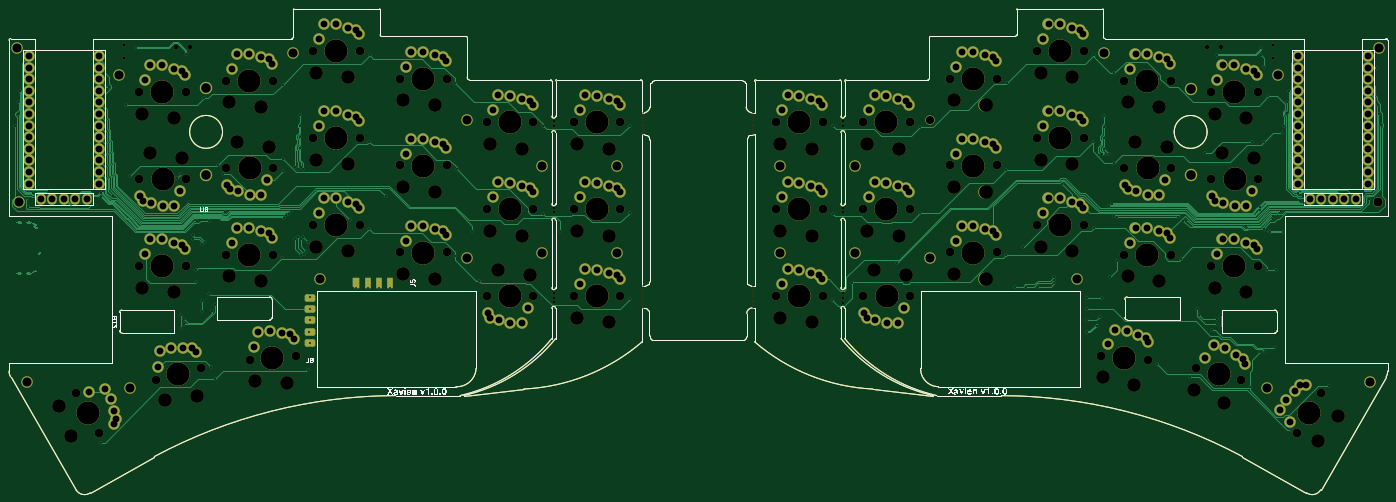
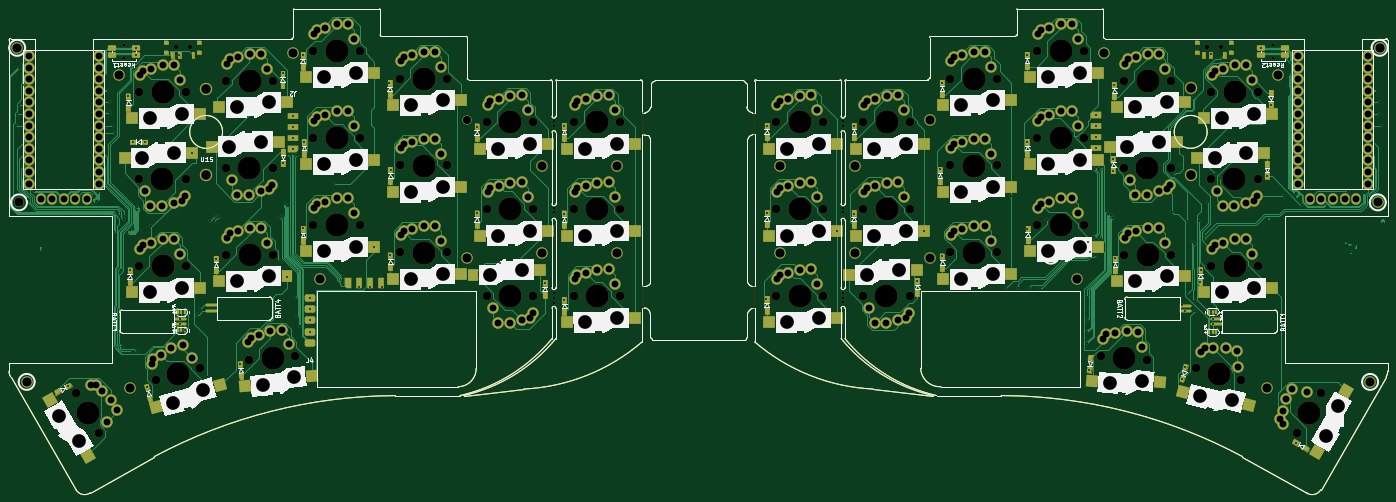
Circuit board: 11 layer files. Board 301.9 x 105.9 mm.
- bottom_copper: xavien-gateron-millmax-B_Cu.gbr (132668 bytes)
- bottom_mask: xavien-gateron-millmax-B_Mask.gbr (65195 bytes)
- paste: xavien-gateron-millmax-B_Paste.gbr (20955 bytes)
- bottom_silk: xavien-gateron-millmax-B_Silkscreen.gbr (68747 bytes)
- outline: xavien-gateron-millmax-Edge_Cuts.gbr (14427 bytes)
- top_copper: xavien-gateron-millmax-F_Cu.gbr (85089 bytes)
- top_mask: xavien-gateron-millmax-F_Mask.gbr (34910 bytes)
- paste: xavien-gateron-millmax-F_Paste.gbr (17919 bytes)
- top_silk: xavien-gateron-millmax-F_Silkscreen.gbr (45519 bytes)
- drill: xavien-gateron-millmax-NPTH.drl (5089 bytes)
- drill: xavien-gateron-millmax-PTH.drl (9279 bytes)

=== bottom_copper: xavien-gateron-millmax-B_Cu.gbr (132668 bytes, source omitted) ===
=== bottom_mask: xavien-gateron-millmax-B_Mask.gbr (65195 bytes, source omitted) ===
=== paste: xavien-gateron-millmax-B_Paste.gbr (20955 bytes, source omitted) ===
=== bottom_silk: xavien-gateron-millmax-B_Silkscreen.gbr (68747 bytes, source omitted) ===
=== outline: xavien-gateron-millmax-Edge_Cuts.gbr (14427 bytes, source omitted) ===
=== top_copper: xavien-gateron-millmax-F_Cu.gbr (85089 bytes, source omitted) ===
=== top_mask: xavien-gateron-millmax-F_Mask.gbr (34910 bytes, source omitted) ===
=== paste: xavien-gateron-millmax-F_Paste.gbr (17919 bytes, source omitted) ===
=== top_silk: xavien-gateron-millmax-F_Silkscreen.gbr (45519 bytes, source omitted) ===
=== drill: xavien-gateron-millmax-NPTH.drl ===
M48
; DRILL file {KiCad 8.0.3} date 2025-10-03T16:37:20+0800
; FORMAT={-:-/ absolute / inch / decimal}
; #@! TF.CreationDate,2025-10-03T16:37:20+08:00
; #@! TF.GenerationSoftware,Kicad,Pcbnew,8.0.3
; #@! TF.FileFunction,NonPlated,1,2,NPTH
FMAT,2
INCH
; #@! TA.AperFunction,NonPlated,NPTH,ComponentDrill
T1C0.0118
; #@! TA.AperFunction,NonPlated,NPTH,ComponentDrill
T2C0.0197
; #@! TA.AperFunction,NonPlated,NPTH,ComponentDrill
T3C0.0276
; #@! TA.AperFunction,NonPlated,NPTH,ComponentDrill
T4C0.0354
; #@! TA.AperFunction,NonPlated,NPTH,ComponentDrill
T5C0.0748
; #@! TA.AperFunction,NonPlated,NPTH,ComponentDrill
T6C0.1181
; #@! TA.AperFunction,NonPlated,NPTH,ComponentDrill
T7C0.2008
%
G90
G05
T1
X6.6551Y-2.9946
X6.6551Y-2.8778
X6.6551Y-2.9008
X6.6551Y-2.9245
X6.6551Y-2.9713
X6.6551Y-3.018
X6.6551Y-3.0648
X6.6551Y-3.0414
X6.6551Y-2.9479
X6.6555Y-4.4872
X6.6555Y-4.3703
X6.6555Y-4.3933
X6.6555Y-4.417
X6.6555Y-4.4638
X6.6555Y-4.5105
X6.6555Y-4.5573
X6.6555Y-4.5339
X6.6555Y-4.4404
X7.6067Y-4.4879
X7.6067Y-4.3711
X7.6067Y-4.3941
X7.6067Y-4.4178
X7.6067Y-4.4646
X7.6067Y-4.5113
X7.6067Y-4.5581
X7.6067Y-4.5347
X7.6067Y-4.4412
X7.6071Y-2.9942
X7.6071Y-2.8774
X7.6071Y-2.9004
X7.6071Y-2.9241
X7.6071Y-2.9709
X7.6071Y-3.0176
X7.6071Y-3.0644
X7.6071Y-3.041
X7.6071Y-2.9475
T2
X5.8854Y-3.7343
X5.8856Y-2.9472
X5.8856Y-2.9894
X5.8856Y-3.6976
X5.8856Y-4.4283
X5.8856Y-4.4705
X5.8856Y-4.513
X8.3781Y-3.7343
X8.3783Y-2.9472
X8.3783Y-2.9894
X8.3783Y-3.6976
X8.3783Y-4.4343
X8.3783Y-4.474
X8.3783Y-4.5146
T3
X2.1811Y-2.2951
X2.1811Y-2.4033
X12.0857Y-2.2951
X12.0857Y-2.4033
T4
X2.6283Y-2.3126
X2.6283Y-2.3126
X2.7465Y-2.3126
X2.7465Y-2.3126
X11.5185Y-2.3126
X11.5185Y-2.3126
X11.6366Y-2.3126
X11.6366Y-2.3126
T5
X1.769Y-5.2913
X1.969Y-5.6377
X2.3114Y-2.7
X2.3114Y-3.4504
X2.3114Y-4.1994
X2.4557Y-5.1828
X2.7114Y-2.7
X2.7114Y-3.4504
X2.7114Y-4.1994
X2.8421Y-5.0792
X3.0619Y-2.6031
X3.0619Y-3.3539
X3.0619Y-4.102
X3.2631Y-5.0051
X3.4619Y-2.6031
X3.4619Y-3.3539
X3.4619Y-4.102
X3.6616Y-4.9703
X3.8117Y-2.3457
X3.8117Y-3.0957
X3.8117Y-3.8465
X4.2117Y-2.3457
X4.2117Y-3.0957
X4.2117Y-3.8465
X4.5613Y-2.5823
X4.5613Y-3.3319
X4.5613Y-4.0821
X4.9613Y-2.5823
X4.9613Y-3.3319
X4.9613Y-4.0821
X5.3105Y-2.9591
X5.3105Y-3.7089
X5.3105Y-4.4588
X5.7105Y-2.9591
X5.7105Y-3.7089
X5.7105Y-4.4588
X6.0607Y-2.9591
X6.0607Y-3.7089
X6.0607Y-4.4587
X6.4607Y-2.9591
X6.4607Y-3.7089
X6.4607Y-4.4587
X7.8043Y-2.9591
X7.8043Y-3.7089
X7.8043Y-4.4587
X8.2043Y-2.9591
X8.2043Y-3.7089
X8.2043Y-4.4587
X8.5545Y-2.9591
X8.5545Y-3.7089
X8.5545Y-4.4588
X8.9545Y-2.9591
X8.9545Y-3.7089
X8.9545Y-4.4588
X9.3037Y-2.5823
X9.3037Y-3.3319
X9.3037Y-4.0821
X9.7037Y-2.5823
X9.7037Y-3.3319
X9.7037Y-4.0821
X10.0535Y-2.3457
X10.0535Y-3.0957
X10.0535Y-3.8465
X10.4535Y-2.3457
X10.4535Y-3.0957
X10.4535Y-3.8465
X10.6063Y-4.9703
X10.8035Y-2.6031
X10.8035Y-3.3539
X10.8035Y-4.102
X11.0048Y-5.0051
X11.2035Y-2.6031
X11.2035Y-3.3539
X11.2035Y-4.102
X11.4251Y-5.0792
X11.5535Y-3.4504
X11.5535Y-2.7
X11.5535Y-4.1994
X11.8114Y-5.1828
X11.9535Y-3.4504
X11.9535Y-2.7
X11.9535Y-4.1994
X12.2966Y-5.6377
X12.4966Y-5.2913
T6
X1.6226Y-5.4085
X1.7246Y-5.6679
X2.3398Y-2.8854
X2.3398Y-4.3849
X2.4075Y-3.2236
X2.5311Y-5.3545
X2.6154Y-2.9268
X2.6154Y-4.4262
X2.6831Y-3.265
X2.808Y-5.3231
X3.0903Y-2.7886
X3.0903Y-4.2874
X3.158Y-3.1271
X3.3075Y-5.1874
X3.3659Y-2.8299
X3.3659Y-4.3288
X3.4336Y-3.1685
X3.5856Y-5.2045
X3.8401Y-2.5311
X3.8401Y-3.2811
X3.8401Y-4.0319
X4.1157Y-2.5725
X4.1157Y-3.3225
X4.1157Y-4.0732
X4.5896Y-2.7677
X4.5896Y-3.5173
X4.5896Y-4.2675
X4.8652Y-2.8091
X4.8652Y-3.5587
X4.8652Y-4.3089
X5.3389Y-3.1445
X5.3389Y-3.8943
X5.4066Y-4.232
X5.6144Y-3.1859
X5.6144Y-3.9357
X5.6822Y-4.2734
X6.089Y-3.1445
X6.089Y-3.8943
X6.089Y-4.6441
X6.3646Y-3.1859
X6.3646Y-3.9357
X6.3646Y-4.6855
X7.8326Y-3.1445
X7.8326Y-3.8943
X7.8327Y-4.6441
X8.1082Y-3.1859
X8.1082Y-3.9357
X8.1083Y-4.6855
X8.5828Y-3.1445
X8.5828Y-3.8943
X8.6505Y-4.232
X8.8584Y-3.1859
X8.8584Y-3.9357
X8.9261Y-4.2734
X9.3321Y-2.7677
X9.3321Y-3.5173
X9.3321Y-4.2675
X9.6077Y-2.8091
X9.6077Y-3.5587
X9.6077Y-4.3089
X10.0819Y-2.5311
X10.0819Y-3.2811
X10.0819Y-4.0319
X10.3575Y-2.5725
X10.3575Y-3.3225
X10.3575Y-4.0732
X10.6184Y-5.1575
X10.8319Y-2.7886
X10.8319Y-4.2874
X10.8894Y-5.2227
X10.8996Y-3.1271
X11.1075Y-2.8299
X11.1075Y-4.3288
X11.1752Y-3.1685
X11.4044Y-5.2657
X11.5819Y-2.8854
X11.5819Y-4.3849
X11.6496Y-3.2236
X11.6599Y-5.3769
X11.8575Y-2.9268
X11.8575Y-4.4262
X11.9252Y-3.265
X12.4714Y-5.7058
X12.645Y-5.4878
T7
X1.8676Y-5.4632
X2.5096Y-2.7006
X2.5096Y-4.2
X2.5132Y-3.4498
X2.6473Y-5.132
X3.2602Y-2.6037
X3.2602Y-4.1026
X3.2637Y-3.3533
X3.4606Y-4.9884
X4.01Y-2.3463
X4.01Y-3.0963
X4.01Y-3.8471
X4.7595Y-2.5829
X4.7595Y-3.3325
X4.7595Y-4.0827
X5.5087Y-2.9597
X5.5087Y-3.7095
X5.5123Y-4.4582
X6.2589Y-2.9597
X6.2589Y-3.7095
X6.2589Y-4.4593
X8.0025Y-2.9597
X8.0025Y-3.7095
X8.0026Y-4.4593
X8.7527Y-2.9597
X8.7527Y-3.7095
X8.7563Y-4.4582
X9.502Y-2.5829
X9.502Y-3.3325
X9.502Y-4.0827
X10.2518Y-2.3463
X10.2518Y-3.0963
X10.2518Y-3.8471
X10.8038Y-4.9881
X11.0018Y-2.6037
X11.0018Y-4.1026
X11.0053Y-3.3533
X11.6164Y-5.1311
X11.7518Y-2.7006
X11.7518Y-4.2
X11.7553Y-3.4498
X12.3962Y-5.4663
M30

=== drill: xavien-gateron-millmax-PTH.drl (9279 bytes, source omitted) ===
